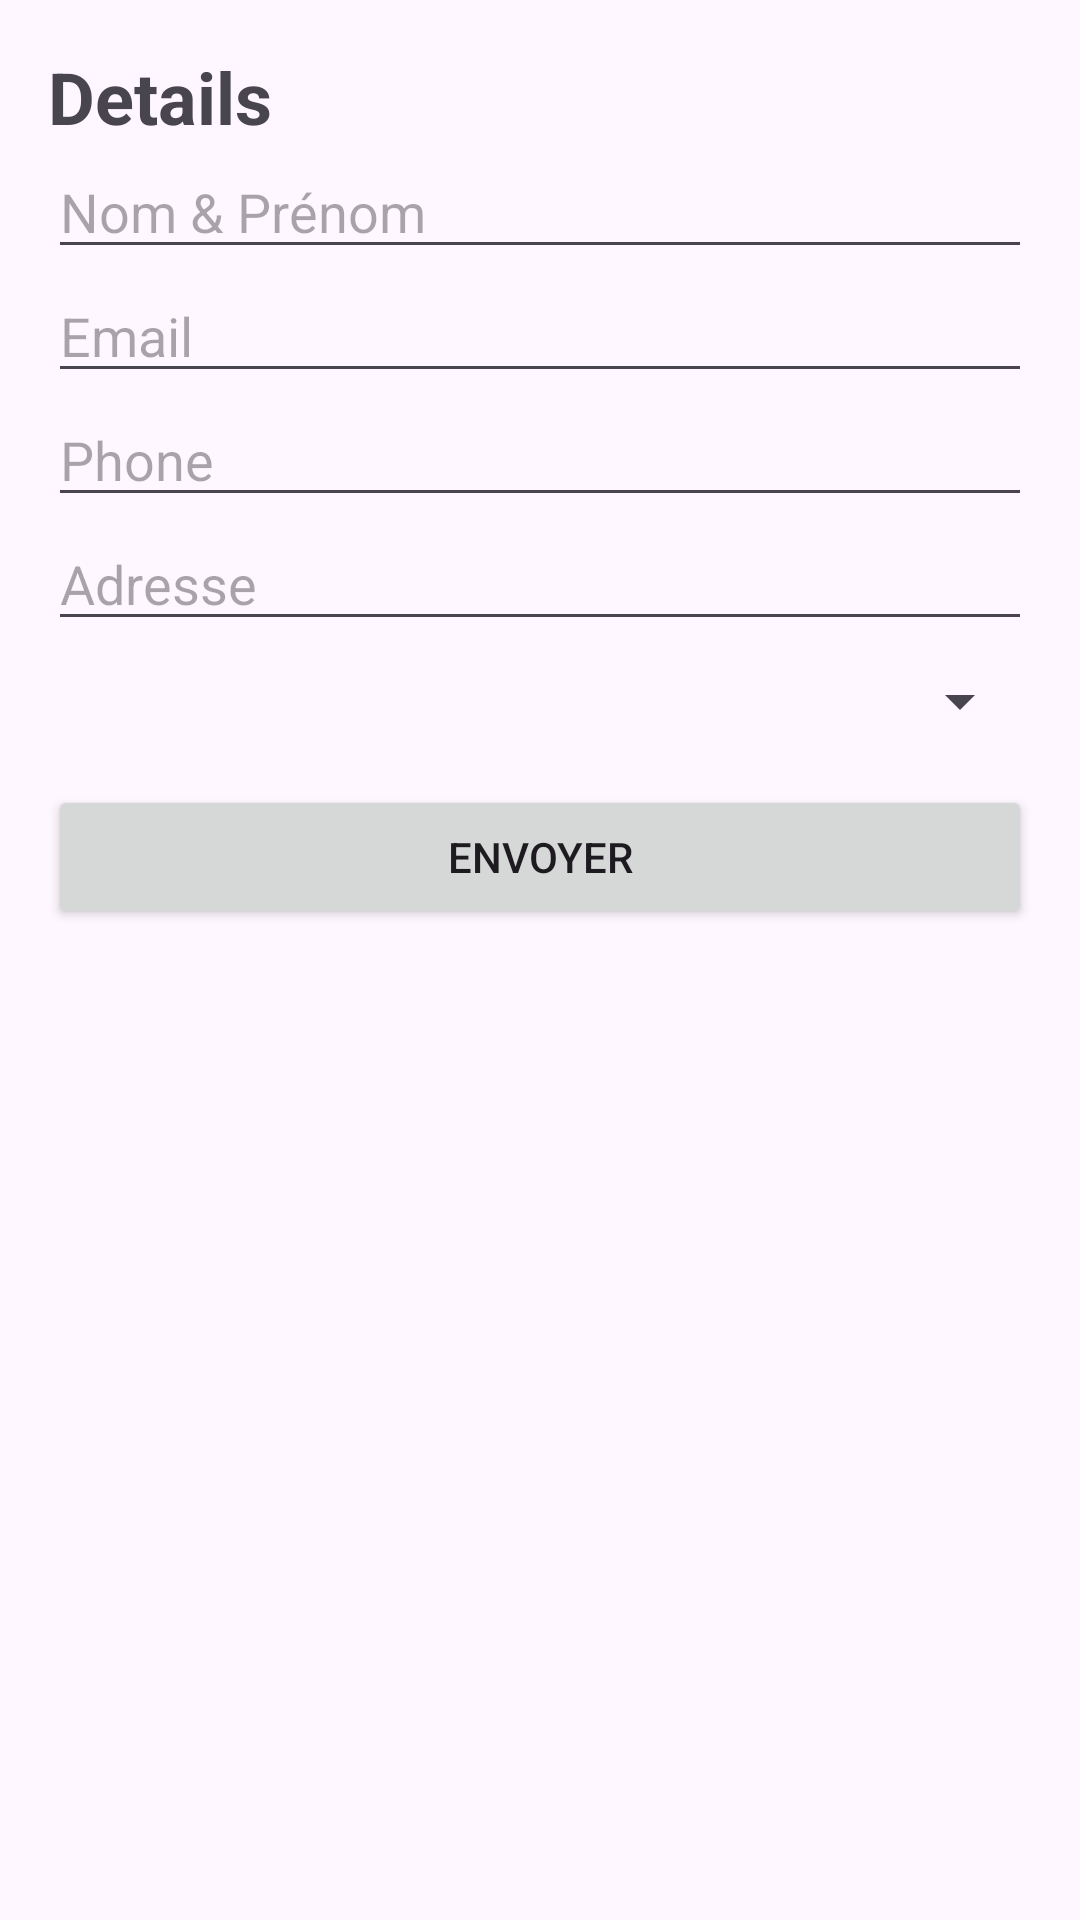

Write the Android layout XML for this screen, with the resource values it uses.
<!-- AndroidManifest.xml: application theme Theme.Formulaire_first -->
<!-- res/layout/activity_main.xml -->
<?xml version="1.0" encoding="utf-8"?>
<ScrollView xmlns:android="http://schemas.android.com/apk/res/android"
    android:layout_width="match_parent"
    android:layout_height="match_parent"
    android:padding="16dp">

    <LinearLayout
        android:layout_width="match_parent"
        android:layout_height="wrap_content"
        android:orientation="vertical">

        <TextView
            android:layout_width="wrap_content"
            android:layout_height="wrap_content"
            android:text="@string/navigation_title"
            android:textSize="24sp"
            android:textStyle="bold"/>

        <EditText
            android:id="@+id/editTextFullName"
            android:layout_width="match_parent"
            android:layout_height="wrap_content"
            android:hint="@string/full_name"
            android:inputType="textPersonName"/>

        <EditText
            android:id="@+id/editTextEmail"
            android:layout_width="match_parent"
            android:layout_height="wrap_content"
            android:hint="@string/email"
            android:inputType="textEmailAddress"/>

        <EditText
            android:id="@+id/editTextPhone"
            android:layout_width="match_parent"
            android:layout_height="wrap_content"
            android:hint="@string/phone"
            android:inputType="phone"/>

        <EditText
            android:id="@+id/editTextAddress"
            android:layout_width="match_parent"
            android:layout_height="wrap_content"
            android:hint="@string/address"
            android:inputType="textPostalAddress"/>

        <Spinner
            android:id="@+id/spinnerCity"
            android:layout_width="match_parent"
            android:layout_height="wrap_content"
            android:layout_marginTop="8dp"/>

        <Button
            android:id="@+id/btnSend"
            android:layout_width="match_parent"
            android:layout_height="wrap_content"
            android:text="@string/send"
            android:layout_marginTop="16dp"/>

    </LinearLayout>
</ScrollView>
<!-- resources referenced by this layout -->
<resources>
  <string name="address">Adresse</string>
  <string name="email">Email</string>
  <string name="full_name">Nom &amp; Prénom</string>
  <string name="navigation_title">Details </string>
  <string name="phone">Phone</string>
  <string name="send">Envoyer</string>
  <style name="Theme.Formulaire_first" parent="Base.Theme.Formulaire_first" />
  <style name="Base.Theme.Formulaire_first" parent="Theme.Material3.DayNight.NoActionBar">
          
          
      </style>
</resources>
